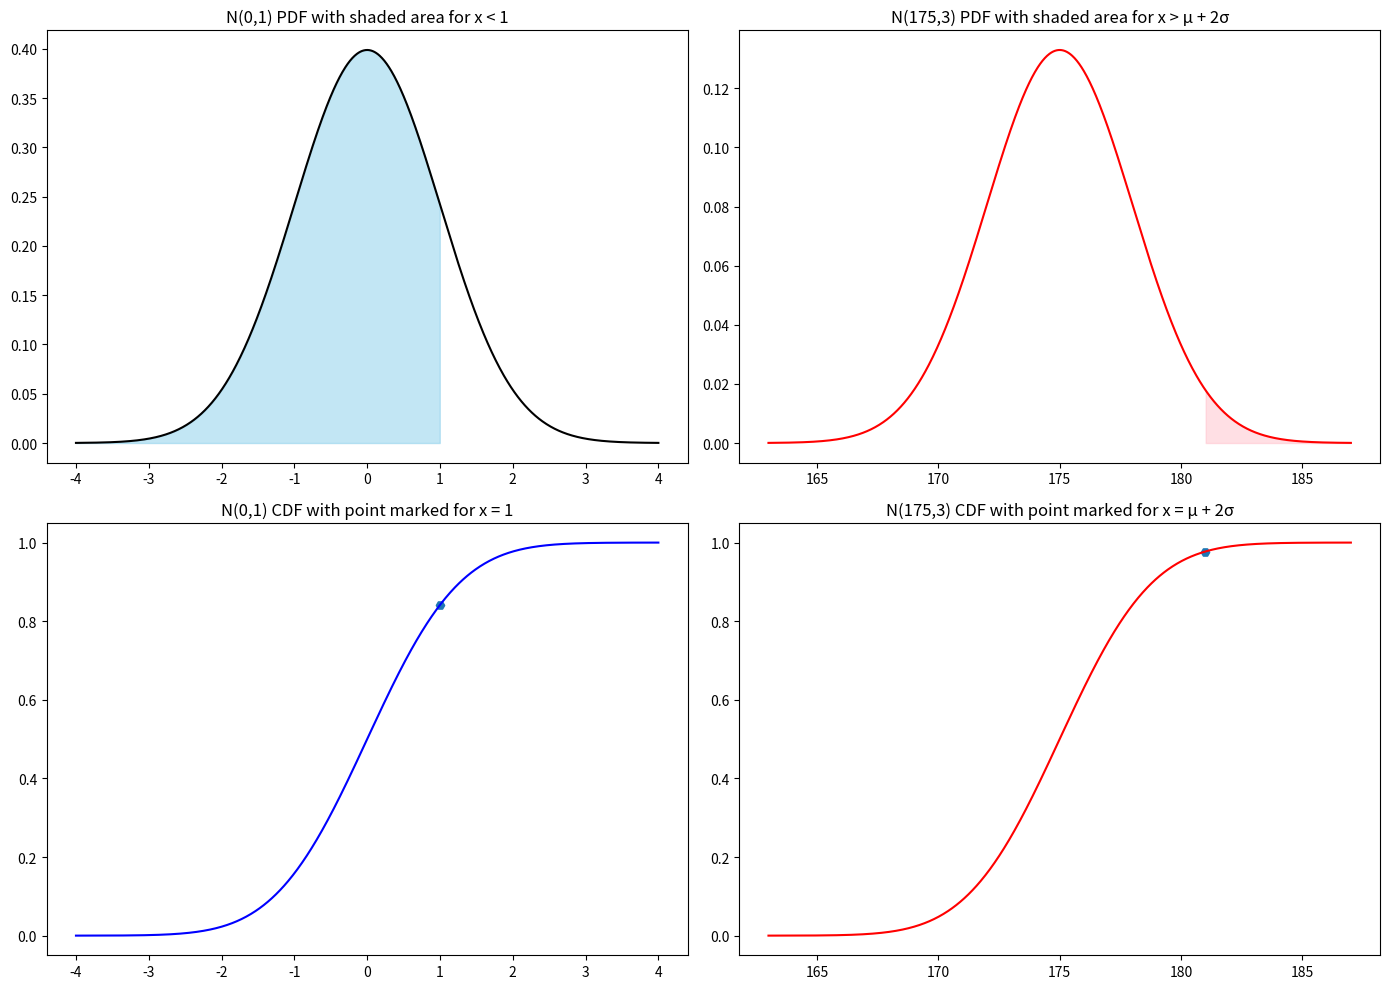

Here is the Python script that generated this plot:
import numpy as np
import matplotlib.pyplot as plt
from scipy.stats import norm
"""
A fancy, nice little problem statement:

P(x<1|N(0,1)) 
    - the probability that x is less than 1
    - (mean) μ = 0 and (standard deviation) σ = 1
P(x>μ+2σ|N(175, 3))
    - the probability that x is greater than the mean + 2 times σ
    - (mean) μ = 175 and (standard deviation) σ = 3
We are going to plot this using some libraries. Specifically, scipy stats, numpy,
and matplotlib

We should "explore" stats.norm().pdf and stat.norm().cdf 
"""


# Function to calculate the statistics
def statsMcStatFace():
    """
    Calculate the PDF and CDF for our two P()

    I opted to make this modular by making the calculations one function and the plotting functions another. This makes
    it not only more readable but allows me to call the functions in the future if I need to without the need to
    duplicate the function.

    I moved things around from my initial program to make sure I was doing this after realizing I had plots and
    calculations all scattered around when trying to program after an already 16-hour work day. After a solid "oh, duh"
    moment and lots of cleaning up it should make a lot of sense.

    Here we use the CDF/PDF functions to find the probabilities associated with the range of values in the
    distribution. I felt like the function name was awesome and appropriate since we are finding the statistical
    bits here.
    """
    # For the first distribution N(0,1)
    mu0, sigma0 = 0, 1
    # For the second distribution N(175,3)
    mu1, sigma1 = 175, 3

    # Generating points for the second distribution N(1,0)
    # setting the range from -4σ to 4σ since that is very nearly %100 of the distribution
    # and infinity wouldn't fit on the graph, using 1000 steps for resolution
    x0 = np.linspace(mu0 - 4 * sigma0, mu0 + 4 * sigma0, 1000)
    x1 = np.linspace(mu1 - 4 * sigma1, mu1 + 4 * sigma1, 1000)

    # Calculate the PDF for each distribution
    pdf0 = norm.pdf(x0, mu0, sigma0)
    pdf1 = norm.pdf(x1, mu1, sigma1)

    # Calculate the CDF for each distribution
    cdf0 = norm.cdf(x0, mu0, sigma0)
    cdf1 = norm.cdf(x1, mu1, sigma1)

    # Return the calculated values
    return (x0, pdf0, cdf0), (x1, pdf1, cdf1)


def plotMcPlotFace(stats0, stats1):
    """
    When I found this: https://www.tutorialspoint.com/matplotlib/matplotlib_axes_class.htm
    I realized I was taking an overly complicated route to sort out my plotting. The rest of it fell in line after that
    Plot the PDF and CDF using the data in the stats function.

    Using the axes objects from the matplot allows more gradual control over each plot without as much fussing with
    the subplots.

    As instructed we don't return any values but just the plots of each.
    """
    # a set of tuples with their respective values
    (x0, pdf0, cdf0), (x1, pdf1, cdf1) = stats0, stats1

    # Create the plots with a uniform size in a 2 x 2 format
    fig, axes = plt.subplots(2, 2, figsize=(14, 10))

    # Plot the PDF for N(0,1) and shade the area for x < 1 in the 0,0 position
    axes[0, 0].plot(x0, pdf0, 'k')
    axes[0, 0].fill_between(x0, pdf0, where=(x0 < 1), color='skyblue', alpha=0.5)
    axes[0, 0].set_title('N(0,1) PDF with shaded area for x < 1')

    # Plot the CDF for N(0,1) and mark the point for x = 1 in the 1,0 position
    axes[1, 0].plot(x0, cdf0, 'b')
    axes[1, 0].scatter([1], norm.cdf(1, 0, 1), marker='H')
    axes[1, 0].set_title('N(0,1) CDF with point marked for x = 1')

    # Plot the PDF for N(175,3) and shade the area for x > mu1 + 2*sigma1 in the 0,1 position
    axes[0, 1].plot(x1, pdf1, 'r')
    axes[0, 1].fill_between(x1, pdf1, where=(x1 > 175 + 2 * 3), color='pink', alpha=0.5)
    axes[0, 1].set_title('N(175,3) PDF with shaded area for x > μ + 2σ')

    # Plot the CDF for N(175,3) and mark the point for x = mu1 + 2*sigma1 in the 1,1 position
    axes[1, 1].plot(x1, cdf1, 'r')
    axes[1, 1].scatter([175 + 2 * 3], norm.cdf(175 + 2 * 3, 175, 3), marker='H')
    axes[1, 1].set_title('N(175,3) CDF with point marked for x = μ + 2σ')

    # Adjusting the layout to avoid overlap
    plt.tight_layout()
    plt.show()


# running the statistic code and grabbing the values
stats0, stats1 = statsMcStatFace()

# Plotting the results
plotMcPlotFace(stats0, stats1)
